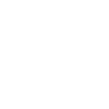
t = 0.00 s
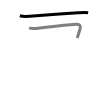
t = 1.50 s
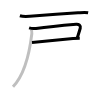
t = 3.25 s
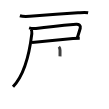
t = 4.75 s
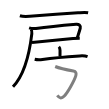
t = 6.50 s
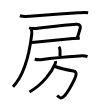
t = 8.00 s

The animated SVG that drew these frames (rendered in a browser with its animation timeline set to each time). Animation: 8 SMIL elements (animate=8); one cycle of 8.00 s.

<svg width="109px" height="109px" viewBox="0 0 px 109px" xmlns="http://www.w3.org/2000/svg" xmlns:xlink="http://www.w3.org/1999/xlink" xml:space="preserve" version="1.1"  baseProfile="full">
<path d="M19.88,15.76c3.12,0.98,6.71,0.72,9.89,0.51c11.67-0.77,34.29-2.55,48.22-3.49c3.35-0.23,6.81-0.72,10.14-0.09" style="fill:none;stroke:black;stroke-width:3;opacity:0">
  <animate attributeType="CSS" attributeName="opacity" from="0" to="1" begin="0s" dur="1s" repeatCount="0" fill="freeze" />
</path>
<path d="M29.1,27.88c2.31,0.75,4.52,0.91,6.89,0.57c11.88-1.7,30.63-3.45,40.26-4.27c2.54-0.22,4.74,1.44,3.99,4.07c-0.87,3.04-2.25,7.25-3,9.75" style="fill:none;stroke:black;stroke-width:3;opacity:0">
  <animate attributeType="CSS" attributeName="opacity" from="0" to="1" begin="1s" dur="1s" repeatCount="0" fill="freeze" />
</path>
<path d="M32,42.5c1.25,0,29.38-2.75,41.01-3.97c2.6-0.27,4.91-0.28,6.74-0.28" style="fill:none;stroke:black;stroke-width:3;opacity:0">
  <animate attributeType="CSS" attributeName="opacity" from="0" to="1" begin="2s" dur="1s" repeatCount="0" fill="freeze" />
</path>
<path d="M30.94,29.18c1.06,1.06,1.12,2.5,0.9,4.45C29.12,56.62,24.25,75,13,86.75" style="fill:none;stroke:black;stroke-width:3;opacity:0">
  <animate attributeType="CSS" attributeName="opacity" from="0" to="1" begin="3s" dur="1s" repeatCount="0" fill="freeze" />
</path>
<path d="M58.83,46.75c0.9,0.9,1.2,2.12,1.2,3.57c0,1.68-0.03,3.49-0.03,6.05" style="fill:none;stroke:black;stroke-width:3;opacity:0">
  <animate attributeType="CSS" attributeName="opacity" from="0" to="1" begin="4s" dur="1s" repeatCount="0" fill="freeze" />
</path>
<path d="M34.71,59.31c2.42,0.56,5.16,0.6,7.78,0.19c9.64-1.5,25.76-2.88,37.13-3.59c2.49-0.16,5.57-0.18,7.92,0.65" style="fill:none;stroke:black;stroke-width:3;opacity:0">
  <animate attributeType="CSS" attributeName="opacity" from="0" to="1" begin="5s" dur="1s" repeatCount="0" fill="freeze" />
</path>
<path d="M55.19,66.5c4.81,2,11.44,3.37,18.18,4.59c2.62,0.47,3.1,2.33,2.47,4.56c-1.51,5.32-8.58,17.37-11.53,20.37c-3.06,3.1-5.06,1.98-7.03-0.59" style="fill:none;stroke:black;stroke-width:3;opacity:0">
  <animate attributeType="CSS" attributeName="opacity" from="0" to="1" begin="6s" dur="1s" repeatCount="0" fill="freeze" />
</path>
<path d="M55.44,61.21c0.31,1.17,0.05,1.92-0.39,2.93c-3.08,7.01-11.42,19.73-25.55,27.79" style="fill:none;stroke:black;stroke-width:3;opacity:0">
  <animate attributeType="CSS" attributeName="opacity" from="0" to="1" begin="7s" dur="1s" repeatCount="0" fill="freeze" />
</path>
</svg>
